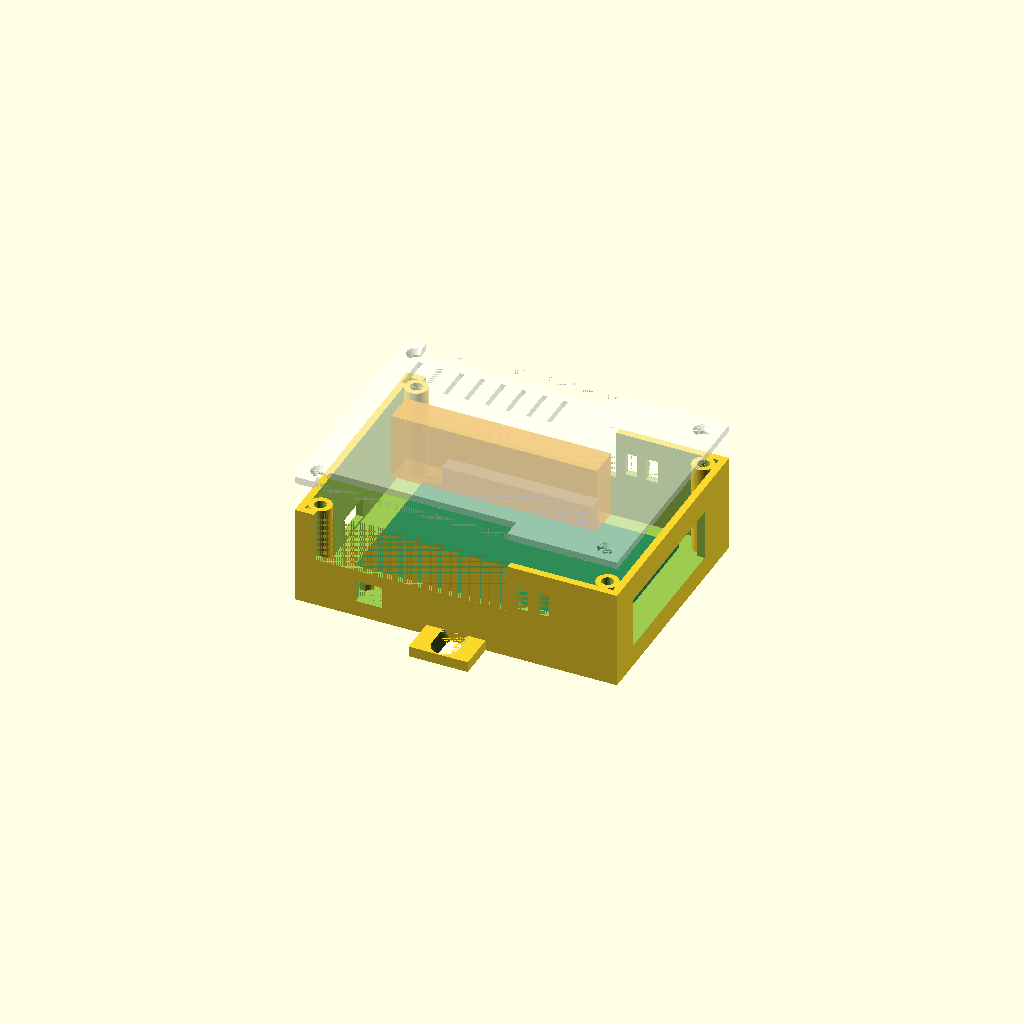
Cell 1 — every parameter at its default value.
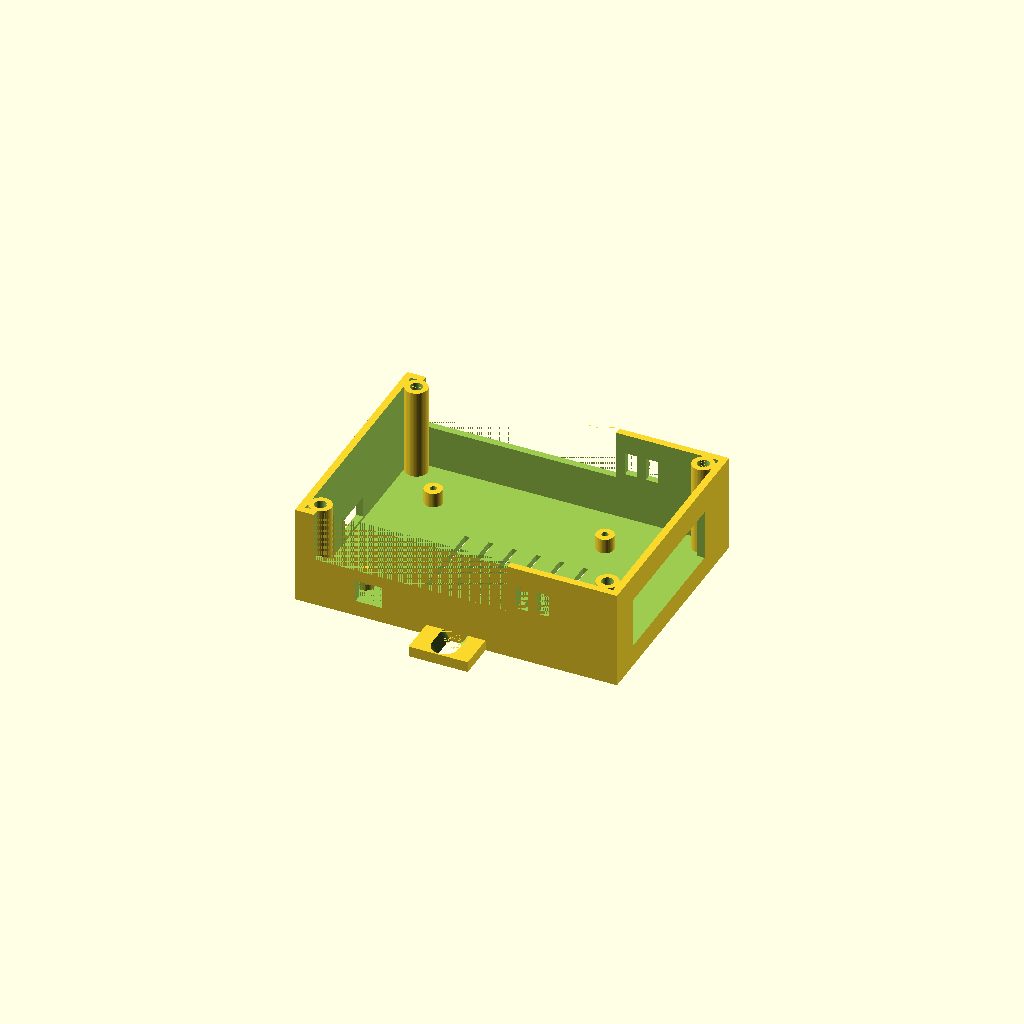
Cell 2: the same model with part = "base".
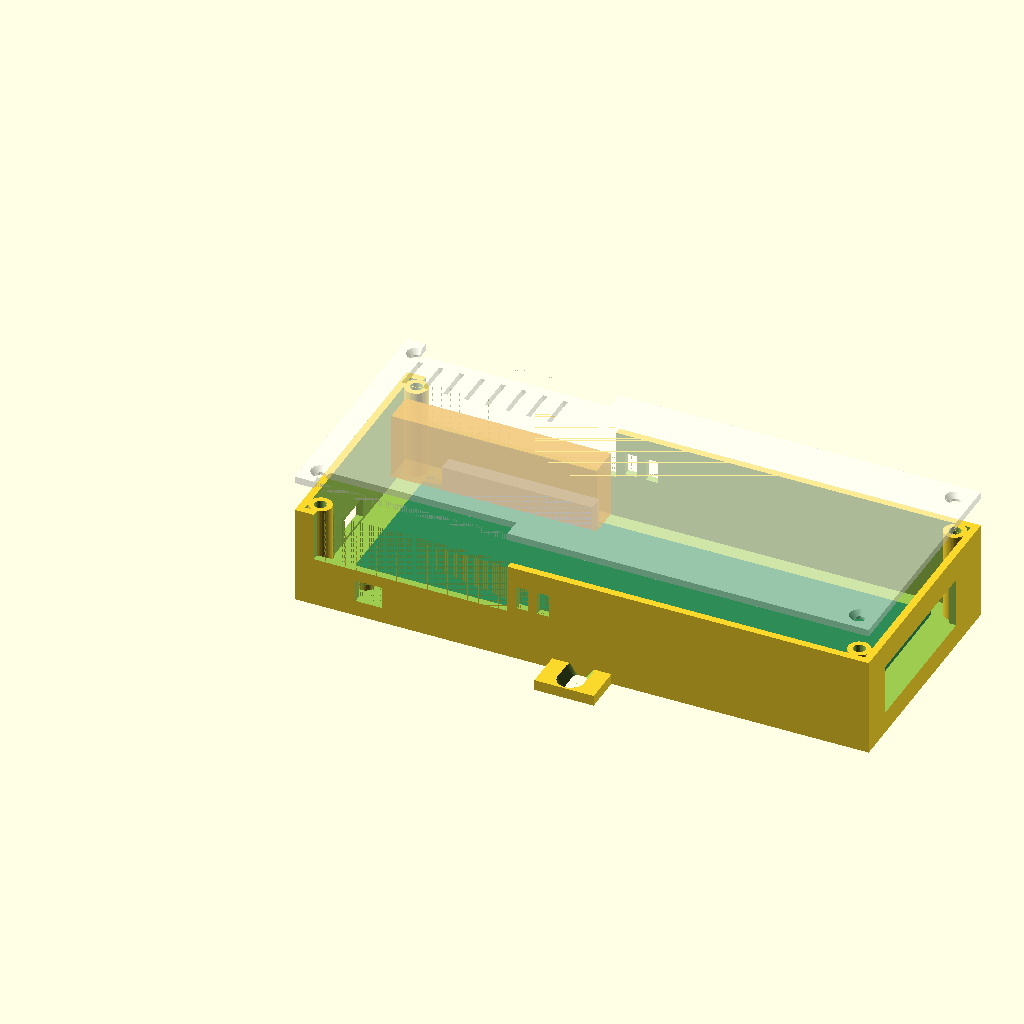
Cell 3 — pi_l set to 170, the other parameters unchanged.
One fixed orthographic camera (rotation 55°, 0°, 25°; colour scheme Cornfield) for every cell.
Source of the model, 3d Models/plinko pi case/plinko_pi_case.scad:
// Plinko Pi case (Raspberry Pi 3 Model B + screw-terminal breakout), mounted on the back of the board.
//
// - Base: the Pi screws down onto four standoffs. The base's flat back sits against the board and two
//   wings (one each side) carry slots that go over the existing screws that hold down the pegs.
// - Lid: sits on the open (outer) side and is held by four M3 screws into heat-set inserts in the corners.
// - Cables enter through a wide slot in the top wall (the GPIO side, where the terminals are) and are
//   strain-relieved with zip ties through slots next to it.
// - Openings: micro-USB power, SD card, and (optional) the USB/Ethernet end.
//
// Coordinates: the Pi PCB's lower-left corner is the origin, X along the 85 mm side, Y along the 56 mm side
// (the GPIO header is on the top, +Y, edge), Z up from the case floor. All dimensions in mm.
//
// MEASURE / CONFIRM (placeholders, marked with *): breakout board size and height, the spacing and size of
// the peg screws the wings go over. Use `part = "wing_test"` to check the screws before anything else.

/* [Part] */
part = "assembly"; // [assembly, base, lid, fit_tray, wing_test]

/* [Raspberry Pi 3 Model B - published mechanical drawing] */
pi_l = 85.0;
pi_w = 56.0;
pi_t = 1.4;                       // PCB thickness
pi_hole_x = 58.0;                 // mounting holes: 58 x 49 mm, 3.5 mm in from the left and bottom edges
pi_hole_y = 49.0;
pi_hole_off = 3.5;
pi_screw_hole_d = 2.2;            // pilot hole for M2.5 into the standoffs (self-tapping)
pi_gpio_x0 = 7.1;                 // 2 x 20 header, along the top edge
pi_gpio_x1 = 57.9;
pi_usbc_x = 10.6;                 // micro-USB power, bottom edge, centred here
pi_usbc_w = 9.0;                  // cutout width
pi_sd_y = 28.0;                   // SD card, left edge, centred here
pi_eth_usb_y0 = 2.5;              // USB x2 + Ethernet block, right edge
pi_eth_usb_y1 = 54.0;
pi_overhang_right = 2.5;          // connectors stick out past the right PCB edge

/* [Screw-terminal breakout *] */
bo_left_over = 9.96;              // sticks out past the Pi's left PCB edge (measured)
bo_x0 = -bo_left_over;
bo_x1 = pi_gpio_x1 + 1.5;         // right end * (not measured yet; the header ends at 57.9)
bo_over_y = 5.39;                 // how far the breakout reaches past the top PCB edge (measured)
cable_gap = 8.0;                  // extra room beyond the breakout for the cables to bend and leave
bo_h = 22.57;                     // height above the PCB top, terminals included (measured)
top_clear = 2.0;                  // headroom above the tallest part

/* [Case] */
wall = 2.4;
floor_t = 2.4;
lid_t = 2.4;
standoff_h = 5.0;                 // PCB underside clearance (solder joints, SD card)
standoff_d = 6.0;
corner_margin = 7.0;              // extra room all round, in which the lid-screw posts sit
post_d = 7.5;
insert_hole_d = 4.0;              // M3 heat-set insert (same as the sensor body)
lid_screw_d = 3.4;
vent_w = 1.6;
cable_slot_x0 = bo_x0 + 2;      // cable exits in both long walls, over the two terminal rows
cable_slot_x1 = bo_x1 - 2;
cable_z_above_pcb = 8.0;          // the exits start this far above the Pi's PCB (clear of the connectors)
tie_slot_w = 4.0;                 // zip-tie slits beside the exits
tie_slot_h = 1.8;
open_usb_end = true;              // cut a window over the USB / Ethernet end

/* [Wings *] */
screw_spacing = 90.83;            // centre-to-centre of the two peg screws (measured)
screw_shank_d = 4.17;             // #8 screw, major diameter
screw_head_d = 8.1;               // #8 flat (countersunk) head
screw_clear = 0.5;                // clearance on the shank hole
slot_extra = 6.0;                 // slot length beyond the shank, to forgive spacing errors
wing_t = 3.6;                     // the countersink is about 2.1 mm deep, so the head sits flush
wing_w = 20;                      // tab width

$fn = 48;
eps = 0.01;

// ============================================================
// DERIVED
// ============================================================
left_margin = max(corner_margin, bo_left_over + 2.0);   // the breakout reaches past the left edge
in_x0 = -left_margin;
in_x1 = pi_l + corner_margin;
in_y0 = -corner_margin;
in_y1 = pi_w + max(corner_margin, bo_over_y + cable_gap);   // the breakout reaches past the top edge
in_w = in_x1 - in_x0;
in_d = in_y1 - in_y0;
out_x0 = in_x0 - wall;
out_y0 = in_y0 - wall;
out_w = in_w + 2 * wall;
out_d = in_d + 2 * wall;
pcb_z = floor_t + standoff_h;                 // PCB underside
inner_h = standoff_h + pi_t + max(bo_h, 17) + top_clear;
cable_z = pcb_z + pi_t + cable_z_above_pcb;
body_h = floor_t + inner_h;                   // wall top (lid sits on it)
case_cx = (in_x0 + in_x1) / 2;
case_cy = (in_y0 + in_y1) / 2;

post_xs = [in_x0 + post_d / 2 - 0.2, in_x1 - post_d / 2 + 0.2];
post_ys = [in_y0 + post_d / 2 - 0.2, in_y1 - post_d / 2 + 0.2];

wing_reach = screw_spacing / 2 + screw_head_d / 2 + 4;   // from the case centre, along Y, to the tab end
assert(2 * wing_reach <= 250, "Case plus wings exceeds the build plate");
assert(screw_spacing / 2 + screw_head_d / 2 > out_d / 2 + 1, "Peg screws are inside the case outline: wings cannot reach them");
echo(str("Case ", out_w, " x ", out_d, " x ", body_h + lid_t, " mm; wings to ", 2 * wing_reach, " mm; PCB top at Z = ", pcb_z + pi_t));

module label_text(txt, size = 4) text(txt, size = size, halign = "center", valign = "center", font = "Liberation Sans:style=Bold");

// ============================================================
// BASE
// ============================================================
// Mounting slot: through the shank hole, with a countersink on the outer face so a #8 flat head sits
// flush and clamps the tab to the board. Long in Y (along the line between the two screws).
module screw_slot(y_screw, dx = 0) {
  hull() for (dy = [-slot_extra / 2, slot_extra / 2]) {
    translate([dx, y_screw + dy, -eps]) cylinder(d = screw_shank_d + screw_clear, h = wing_t + 2 * eps);
    translate([dx, y_screw + dy, wing_t - (screw_head_d + 0.8 - screw_shank_d - screw_clear) / 2])
      cylinder(d1 = screw_shank_d + screw_clear, d2 = screw_head_d + 0.8, h = (screw_head_d + 0.8 - screw_shank_d - screw_clear) / 2 + eps);
  }
}

module wing(side) {
  // side = -1 (below, -Y) or +1 (above, +Y); the slot is centred on the peg screw. The two wings sit
  // either side of the case along its short axis, where the screws are far enough apart to reach.
  y_edge = side < 0 ? out_y0 : out_y0 + out_d;
  y_screw = case_cy + side * screw_spacing / 2;
  y_end = case_cy + side * wing_reach;
  y_a = min(y_edge, y_end);
  h = abs(y_end - y_edge);
  difference() {
    translate([case_cx - wing_w / 2, y_a, 0]) cube([wing_w, h, wing_t]);
    screw_slot(y_screw, case_cx);
  }
}

module standoffs() {
  for (x = [pi_hole_off, pi_hole_off + pi_hole_x], y = [pi_hole_off, pi_hole_off + pi_hole_y])
    translate([x, y, floor_t - eps]) difference() {
      cylinder(d = standoff_d, h = standoff_h + eps);
      translate([0, 0, 0.8]) cylinder(d = pi_screw_hole_d, h = standoff_h);
    }
}

module base() {
  difference() {
    union() {
      // Shell: floor and walls.
      translate([out_x0, out_y0, 0]) cube([out_w, out_d, body_h]);
      for (side = [-1, 1]) wing(side);
    }
    // Interior.
    translate([in_x0, in_y0, floor_t]) cube([in_w, in_d, inner_h + eps]);
    // Wings were unioned with the shell: carve their slots again after the interior (they sit outside it).
    // Cable exits: one in each long wall, open at the top (the lid has a matching notch), so the cables
    // can be laid in from above. The breakout has terminals on both long sides: one row faces out past
    // the Pi's top edge (+Y exit), the other faces back over the Pi (-Y exit).
    for (yy = [in_y1, out_y0])
      translate([cable_slot_x0, yy - eps, cable_z]) cube([cable_slot_x1 - cable_slot_x0, wall + 2 * eps, body_h - cable_z + eps]);
    // Zip-tie slits through the wall beside each exit.
    for (yy = [in_y1, out_y0], x = [cable_slot_x1 + 3, cable_slot_x1 + 3 + tie_slot_w + 3])
      translate([x, yy - eps, cable_z + 2]) cube([tie_slot_w, wall + 2 * eps, tie_slot_h + 6]);
    // Micro-USB power (bottom -Y wall).
    translate([pi_usbc_x - pi_usbc_w / 2, out_y0 - eps, pcb_z - 2])
      cube([pi_usbc_w, wall + 2 * eps, 7.5]);
    // SD card (left -X wall), below the board level.
    translate([out_x0 - eps, pi_sd_y - 7, floor_t + 1]) cube([wall + 2 * eps, 14, standoff_h + pi_t + 1]);
    // USB / Ethernet end window (right +X wall).
    if (open_usb_end)
      translate([in_x1 - eps, pi_eth_usb_y0, pcb_z]) cube([wall + 2 * eps, pi_eth_usb_y1 - pi_eth_usb_y0, 17]);
    // Lid-screw holes: M3 heat-set inserts in the corner posts, from the top.
    for (x = post_xs, y = post_ys)
      translate([x, y, body_h - 9]) cylinder(d = insert_hole_d, h = 9 + eps);
    // Vent slots in the floor under the Pi.
    for (i = [0 : 5])
      translate([20 + i * 8, 10, -eps]) cube([vent_w, 30, floor_t + 2 * eps]);
    // Case name, recessed on the underside.
    translate([case_cx, in_y1 - 8, 0.5]) mirror([1, 0, 0]) rotate([0, 0, 0]) linear_extrude(0.6)
      label_text("PLINKO PI", 5);
  }
  standoffs();
  // Corner posts for the lid screws.
  for (x = post_xs, y = post_ys)
    translate([x, y, floor_t - eps]) difference() {
      cylinder(d = post_d, h = inner_h + eps);
      translate([0, 0, inner_h - 9]) cylinder(d = insert_hole_d, h = 9 + 2 * eps);
    }
}

// ============================================================
// LID
// ============================================================
module lid() {
  difference() {
    translate([out_x0, out_y0, 0]) cube([out_w, out_d, lid_t]);
    for (x = post_xs, y = post_ys)
      translate([x, y, -eps]) cylinder(d = lid_screw_d, h = lid_t + 2 * eps);
    // Countersinks for the M3 heads.
    for (x = post_xs, y = post_ys)
      translate([x, y, lid_t - 1.6]) cylinder(d1 = lid_screw_d, d2 = 6.4, h = 1.6 + eps);
    // Notches matching the two cable exits.
    translate([cable_slot_x0, in_y1 - 4, -eps]) cube([cable_slot_x1 - cable_slot_x0, wall + 4 + eps, lid_t + 2 * eps]);
    translate([cable_slot_x0, out_y0 - eps, -eps]) cube([cable_slot_x1 - cable_slot_x0, wall + 4 + eps, lid_t + 2 * eps]);
    // Vent slots over the terminals.
    for (i = [0 : 7])
      translate([bo_x0 + 4 + i * 7, pi_w - 6, -eps]) cube([vent_w, 12, lid_t + 2 * eps]);
    translate([case_cx, case_cy - 14, 0.4]) mirror([1, 0, 0]) linear_extrude(0.6 + eps) label_text("Plinko Pi", 5);
  }
}

// ============================================================
// TESTS
// ============================================================
// Pi footprint tray: floor, standoffs, low walls with the port cut-outs. Confirms the Pi, the ports and
// the standoff holes. The breakout and lid are not part of this.
module fit_tray() {
  // Floor, standoffs and low walls over the whole footprint the case would use, including the room for
  // the breakout (left overhang and top overhang), so the breakout can be seen to sit inside it.
  x0 = -(bo_left_over + 2.0);
  y1 = pi_w + max(4, bo_over_y + 2.0);
  wall_h = floor_t + standoff_h + 5;
  difference() {
    translate([x0 - 2, -6, 0]) cube([pi_l + 4 - x0 + 2 + 2, y1 + 6 + 2, wall_h]);
    translate([x0, -4, floor_t]) cube([pi_l + 4 - x0 + 2, y1 + 4, wall_h]);
    // Micro-USB power and SD card, as in the case.
    translate([pi_usbc_x - pi_usbc_w / 2, -6 - eps, floor_t + standoff_h - 2]) cube([pi_usbc_w, 4 + 2 * eps, 8]);
    translate([x0 - 2 - eps, pi_sd_y - 7, floor_t + 1]) cube([4 + 2 * eps, 14, 10]);
    // USB / Ethernet end.
    translate([pi_l + 4 - eps, pi_eth_usb_y0, floor_t + standoff_h]) cube([6, pi_eth_usb_y1 - pi_eth_usb_y0, 8]);
  }
  for (x = [pi_hole_off, pi_hole_off + pi_hole_x], y = [pi_hole_off, pi_hole_off + pi_hole_y])
    translate([x, y, floor_t - eps]) difference() {
      cylinder(d = standoff_d, h = standoff_h + eps);
      translate([0, 0, 0.8]) cylinder(d = pi_screw_hole_d, h = standoff_h);
    }
}

// Wing slot test: a plate with the two mounting slots at the real screw spacing, countersunk on the
// outer face. Hold it to the board over the peg screws; adjust screw_spacing and screw_shank_d until
// it drops over them. (Print with the countersink side up.)
module wing_test() {
  len = screw_spacing + screw_head_d + 8;
  difference() {
    translate([-wing_w / 2, -len / 2, 0]) cube([wing_w, len, wing_t]);
    for (side = [-1, 1]) screw_slot(side * screw_spacing / 2, 0);
    translate([0, 0, wing_t - 0.5]) rotate([0, 0, 90]) linear_extrude(0.6)
      label_text(str("SPACING ", screw_spacing), 4.5);
  }
}

// ============================================================
// OUTPUT
// ============================================================
module pi_mock() {
  color("seagreen") translate([0, 0, pcb_z]) cube([pi_l, pi_w, pi_t]);
  color("silver") translate([pi_gpio_x0, pi_w - 5, pcb_z + pi_t]) cube([pi_gpio_x1 - pi_gpio_x0, 5, 8.5]);
  color("orange", 0.7) translate([bo_x0, pi_w - 5, pcb_z + pi_t]) cube([bo_x1 - bo_x0, 5 + bo_over_y, bo_h]);
}

if (part == "base") base();
else if (part == "lid") translate([0, 0, 0]) lid();
else if (part == "fit_tray") fit_tray();
else if (part == "wing_test") wing_test();
else {
  base();
  pi_mock();
  color("white", 0.5) translate([0, 0, body_h + 10]) lid();
}
Parameter table extracted from the source (name, type, default, range or options):
part: string, default "assembly", options "assembly", "base", "lid", "fit_tray", "wing_test"
pi_l: number, default 85
pi_w: number, default 56
pi_t: number, default 1.4
pi_hole_x: number, default 58
pi_hole_y: number, default 49
pi_hole_off: number, default 3.5
pi_screw_hole_d: number, default 2.2
pi_gpio_x0: number, default 7.1
pi_gpio_x1: number, default 57.9
pi_usbc_x: number, default 10.6
pi_usbc_w: number, default 9
pi_sd_y: number, default 28
pi_eth_usb_y0: number, default 2.5
pi_eth_usb_y1: number, default 54
pi_overhang_right: number, default 2.5
bo_left_over: number, default 9.96
bo_over_y: number, default 5.39
cable_gap: number, default 8
bo_h: number, default 22.57
top_clear: number, default 2
wall: number, default 2.4
floor_t: number, default 2.4
lid_t: number, default 2.4
standoff_h: number, default 5
standoff_d: number, default 6
corner_margin: number, default 7
post_d: number, default 7.5
insert_hole_d: number, default 4
lid_screw_d: number, default 3.4
vent_w: number, default 1.6
cable_z_above_pcb: number, default 8
tie_slot_w: number, default 4
tie_slot_h: number, default 1.8
open_usb_end: bool, default true
screw_spacing: number, default 90.83
screw_shank_d: number, default 4.17
screw_head_d: number, default 8.1
screw_clear: number, default 0.5
slot_extra: number, default 6
wing_t: number, default 3.6
wing_w: number, default 20
eps: number, default 0.01
